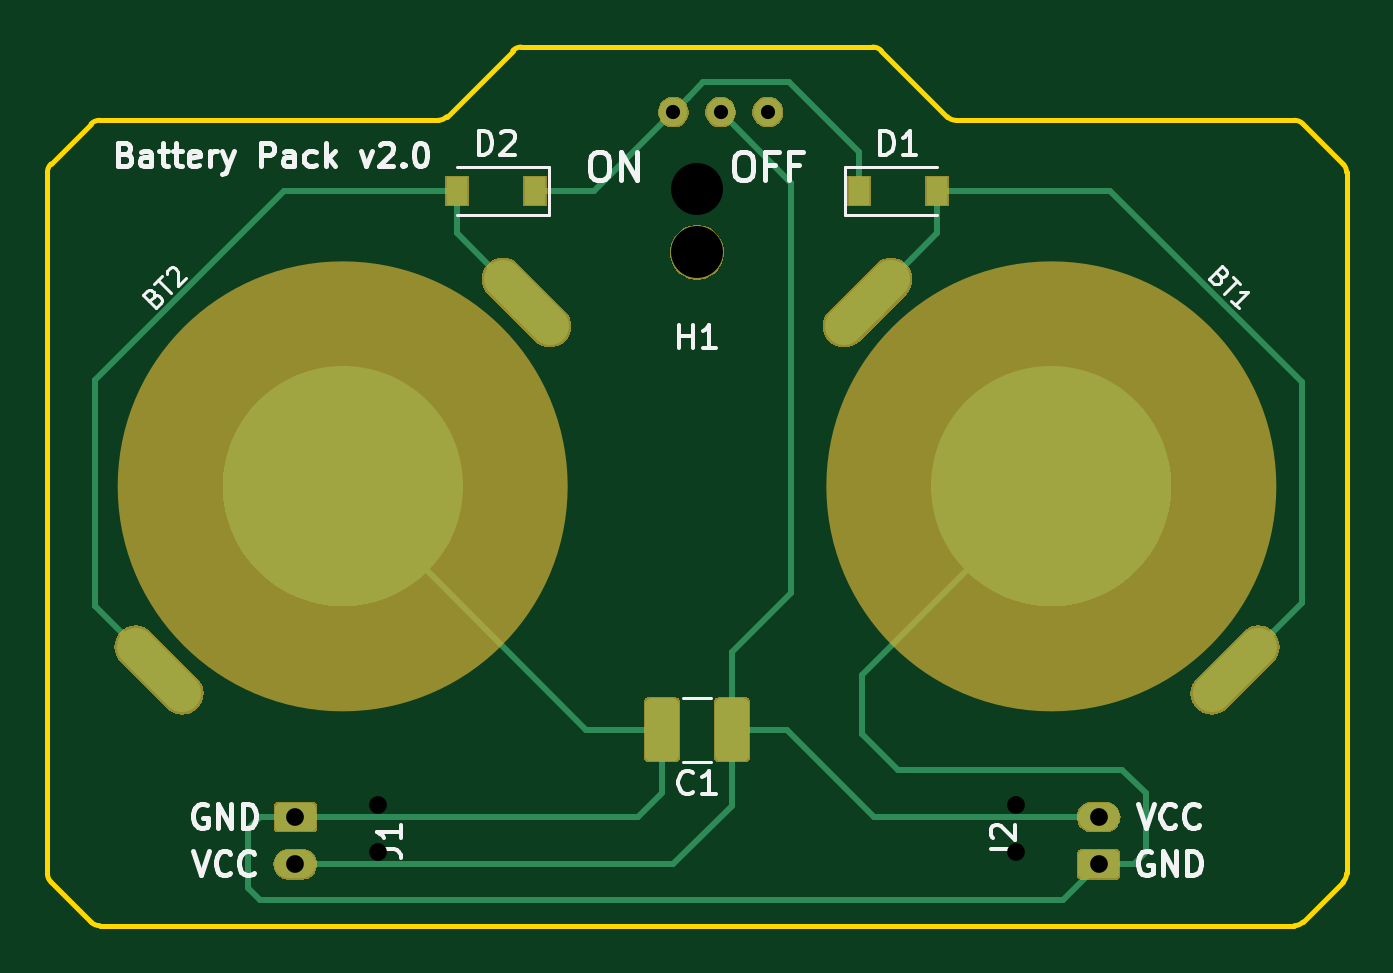
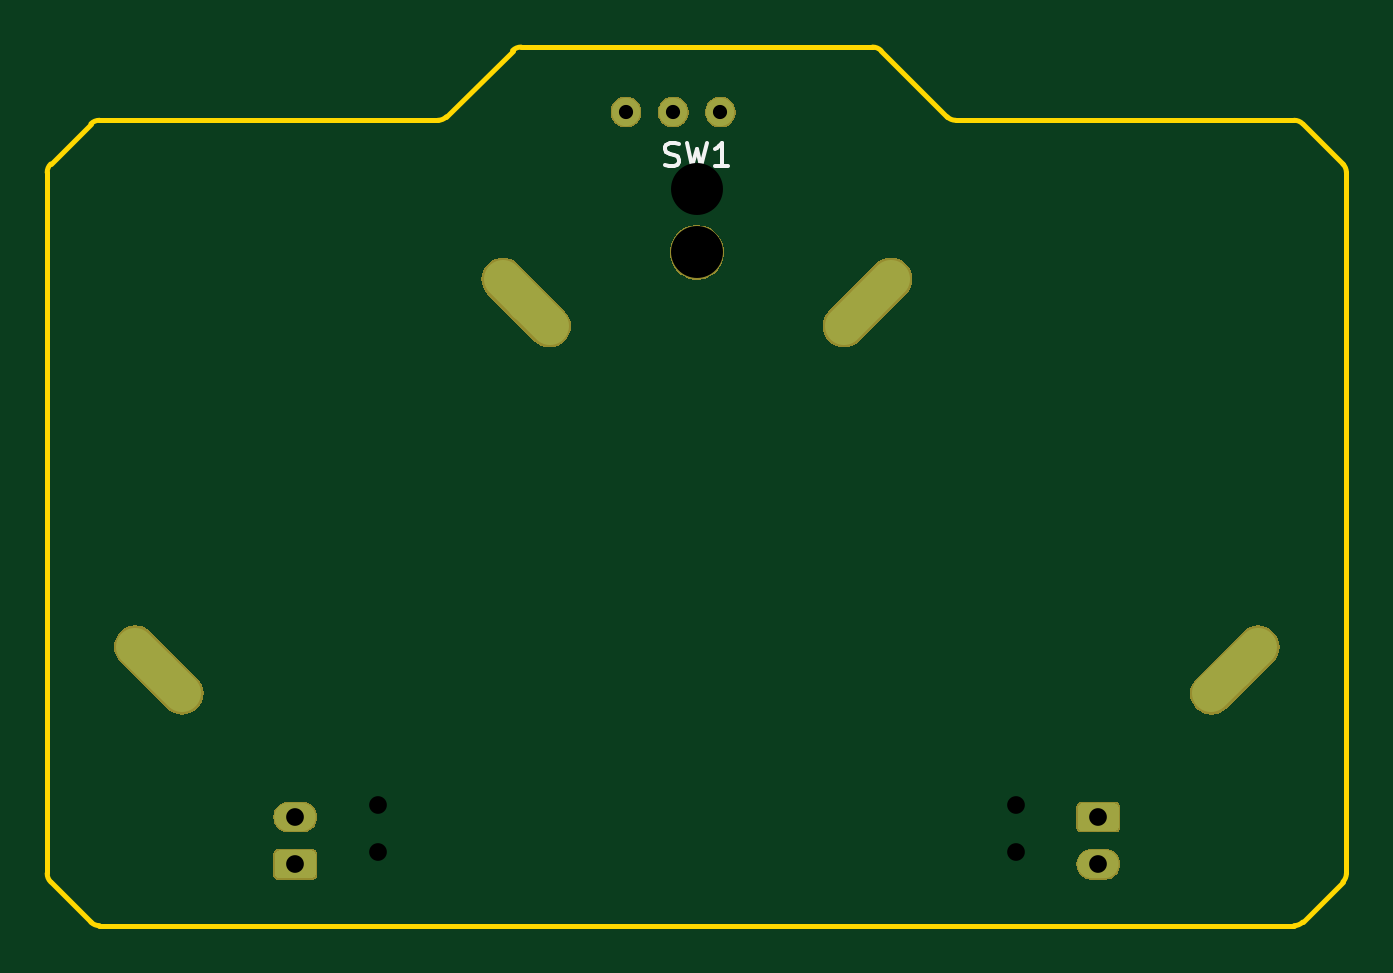
Circuit board: 10 layer files. Board 55.0 x 37.2 mm.
- bottom_copper: battery-pack-pcb-B_Cu.gbl (4488 bytes)
- bottom_mask: battery-pack-pcb-B_Mask.gbs (12891 bytes)
- bottom_silk: battery-pack-pcb-B_SilkS.gbo (5299 bytes)
- outline: battery-pack-pcb-Edge_Cuts.gm1 (1856 bytes)
- top_copper: battery-pack-pcb-F_Cu.gtl (13818 bytes)
- top_mask: battery-pack-pcb-F_Mask.gts (17366 bytes)
- top_silk: battery-pack-pcb-F_SilkS.gto (24240 bytes)
- drill: battery-pack-pcb-NPTH.drl (298 bytes)
- drill: battery-pack-pcb-PTH.drl (586 bytes)
- drill: battery-pack-pcb.drl (523 bytes)

=== bottom_copper: battery-pack-pcb-B_Cu.gbl ===
G04 #@! TF.GenerationSoftware,KiCad,Pcbnew,(5.1.4)-1*
G04 #@! TF.CreationDate,2019-11-16T19:02:48+09:00*
G04 #@! TF.ProjectId,battery-pack-pcb,62617474-6572-4792-9d70-61636b2d7063,rev?*
G04 #@! TF.SameCoordinates,PX2faf080PY2faf080*
G04 #@! TF.FileFunction,Copper,L2,Bot*
G04 #@! TF.FilePolarity,Positive*
%FSLAX46Y46*%
G04 Gerber Fmt 4.6, Leading zero omitted, Abs format (unit mm)*
G04 Created by KiCad (PCBNEW (5.1.4)-1) date 2019-11-16 19:02:48*
%MOMM*%
%LPD*%
G04 APERTURE LIST*
%ADD10C,1.200000*%
%ADD11O,1.750000X1.200000*%
%ADD12C,0.100000*%
%ADD13C,1.600000*%
%ADD14C,1.600000*%
G04 APERTURE END LIST*
D10*
X28500000Y-153774D03*
X26500000Y-153774D03*
X30500000Y-153774D03*
D11*
X44500000Y-30000000D03*
D12*
G36*
X45149505Y-31401204D02*
G01*
X45173773Y-31404804D01*
X45197572Y-31410765D01*
X45220671Y-31419030D01*
X45242850Y-31429520D01*
X45263893Y-31442132D01*
X45283599Y-31456747D01*
X45301777Y-31473223D01*
X45318253Y-31491401D01*
X45332868Y-31511107D01*
X45345480Y-31532150D01*
X45355970Y-31554329D01*
X45364235Y-31577428D01*
X45370196Y-31601227D01*
X45373796Y-31625495D01*
X45375000Y-31649999D01*
X45375000Y-32350001D01*
X45373796Y-32374505D01*
X45370196Y-32398773D01*
X45364235Y-32422572D01*
X45355970Y-32445671D01*
X45345480Y-32467850D01*
X45332868Y-32488893D01*
X45318253Y-32508599D01*
X45301777Y-32526777D01*
X45283599Y-32543253D01*
X45263893Y-32557868D01*
X45242850Y-32570480D01*
X45220671Y-32580970D01*
X45197572Y-32589235D01*
X45173773Y-32595196D01*
X45149505Y-32598796D01*
X45125001Y-32600000D01*
X43874999Y-32600000D01*
X43850495Y-32598796D01*
X43826227Y-32595196D01*
X43802428Y-32589235D01*
X43779329Y-32580970D01*
X43757150Y-32570480D01*
X43736107Y-32557868D01*
X43716401Y-32543253D01*
X43698223Y-32526777D01*
X43681747Y-32508599D01*
X43667132Y-32488893D01*
X43654520Y-32467850D01*
X43644030Y-32445671D01*
X43635765Y-32422572D01*
X43629804Y-32398773D01*
X43626204Y-32374505D01*
X43625000Y-32350001D01*
X43625000Y-31649999D01*
X43626204Y-31625495D01*
X43629804Y-31601227D01*
X43635765Y-31577428D01*
X43644030Y-31554329D01*
X43654520Y-31532150D01*
X43667132Y-31511107D01*
X43681747Y-31491401D01*
X43698223Y-31473223D01*
X43716401Y-31456747D01*
X43736107Y-31442132D01*
X43757150Y-31429520D01*
X43779329Y-31419030D01*
X43802428Y-31410765D01*
X43826227Y-31404804D01*
X43850495Y-31401204D01*
X43874999Y-31400000D01*
X45125001Y-31400000D01*
X45149505Y-31401204D01*
X45149505Y-31401204D01*
G37*
D10*
X44500000Y-32000000D03*
D11*
X10500000Y-32000000D03*
D12*
G36*
X11149505Y-29401204D02*
G01*
X11173773Y-29404804D01*
X11197572Y-29410765D01*
X11220671Y-29419030D01*
X11242850Y-29429520D01*
X11263893Y-29442132D01*
X11283599Y-29456747D01*
X11301777Y-29473223D01*
X11318253Y-29491401D01*
X11332868Y-29511107D01*
X11345480Y-29532150D01*
X11355970Y-29554329D01*
X11364235Y-29577428D01*
X11370196Y-29601227D01*
X11373796Y-29625495D01*
X11375000Y-29649999D01*
X11375000Y-30350001D01*
X11373796Y-30374505D01*
X11370196Y-30398773D01*
X11364235Y-30422572D01*
X11355970Y-30445671D01*
X11345480Y-30467850D01*
X11332868Y-30488893D01*
X11318253Y-30508599D01*
X11301777Y-30526777D01*
X11283599Y-30543253D01*
X11263893Y-30557868D01*
X11242850Y-30570480D01*
X11220671Y-30580970D01*
X11197572Y-30589235D01*
X11173773Y-30595196D01*
X11149505Y-30598796D01*
X11125001Y-30600000D01*
X9874999Y-30600000D01*
X9850495Y-30598796D01*
X9826227Y-30595196D01*
X9802428Y-30589235D01*
X9779329Y-30580970D01*
X9757150Y-30570480D01*
X9736107Y-30557868D01*
X9716401Y-30543253D01*
X9698223Y-30526777D01*
X9681747Y-30508599D01*
X9667132Y-30488893D01*
X9654520Y-30467850D01*
X9644030Y-30445671D01*
X9635765Y-30422572D01*
X9629804Y-30398773D01*
X9626204Y-30374505D01*
X9625000Y-30350001D01*
X9625000Y-29649999D01*
X9626204Y-29625495D01*
X9629804Y-29601227D01*
X9635765Y-29577428D01*
X9644030Y-29554329D01*
X9654520Y-29532150D01*
X9667132Y-29511107D01*
X9681747Y-29491401D01*
X9698223Y-29473223D01*
X9716401Y-29456747D01*
X9736107Y-29442132D01*
X9757150Y-29429520D01*
X9779329Y-29419030D01*
X9802428Y-29410765D01*
X9826227Y-29404804D01*
X9850495Y-29401204D01*
X9874999Y-29400000D01*
X11125001Y-29400000D01*
X11149505Y-29401204D01*
X11149505Y-29401204D01*
G37*
D10*
X10500000Y-30000000D03*
D13*
X20278175Y-8221825D03*
D14*
X19288226Y-7231876D02*
X21268124Y-9211774D01*
D13*
X4721825Y-23778175D03*
D14*
X3731876Y-22788226D02*
X5711774Y-24768124D01*
D13*
X50278175Y-23778175D03*
D14*
X51268124Y-22788226D02*
X49288226Y-24768124D01*
D13*
X34721825Y-8221825D03*
D14*
X35711774Y-7231876D02*
X33731876Y-9211774D01*
M02*

=== bottom_mask: battery-pack-pcb-B_Mask.gbs (12891 bytes, source omitted) ===
=== bottom_silk: battery-pack-pcb-B_SilkS.gbo ===
G04 #@! TF.GenerationSoftware,KiCad,Pcbnew,(5.1.4)-1*
G04 #@! TF.CreationDate,2019-11-16T19:02:48+09:00*
G04 #@! TF.ProjectId,battery-pack-pcb,62617474-6572-4792-9d70-61636b2d7063,rev?*
G04 #@! TF.SameCoordinates,PX2faf080PY2faf080*
G04 #@! TF.FileFunction,Legend,Bot*
G04 #@! TF.FilePolarity,Positive*
%FSLAX46Y46*%
G04 Gerber Fmt 4.6, Leading zero omitted, Abs format (unit mm)*
G04 Created by KiCad (PCBNEW (5.1.4)-1) date 2019-11-16 19:02:48*
%MOMM*%
%LPD*%
G04 APERTURE LIST*
%ADD10C,0.150000*%
%ADD11C,1.302000*%
%ADD12O,1.852000X1.302000*%
%ADD13C,0.100000*%
%ADD14C,2.302000*%
%ADD15C,1.803200*%
%ADD16C,1.803200*%
G04 APERTURE END LIST*
D10*
X28833333Y-2404761D02*
X28690476Y-2452380D01*
X28452380Y-2452380D01*
X28357142Y-2404761D01*
X28309523Y-2357142D01*
X28261904Y-2261904D01*
X28261904Y-2166666D01*
X28309523Y-2071428D01*
X28357142Y-2023809D01*
X28452380Y-1976190D01*
X28642857Y-1928571D01*
X28738095Y-1880952D01*
X28785714Y-1833333D01*
X28833333Y-1738095D01*
X28833333Y-1642857D01*
X28785714Y-1547619D01*
X28738095Y-1500000D01*
X28642857Y-1452380D01*
X28404761Y-1452380D01*
X28261904Y-1500000D01*
X27928571Y-1452380D02*
X27690476Y-2452380D01*
X27500000Y-1738095D01*
X27309523Y-2452380D01*
X27071428Y-1452380D01*
X26166666Y-2452380D02*
X26738095Y-2452380D01*
X26452380Y-2452380D02*
X26452380Y-1452380D01*
X26547619Y-1595238D01*
X26642857Y-1690476D01*
X26738095Y-1738095D01*
%LPC*%
D11*
X28500000Y-153774D03*
X26500000Y-153774D03*
X30500000Y-153774D03*
D12*
X44500000Y-30000000D03*
D13*
G36*
X45181338Y-31350306D02*
G01*
X45207669Y-31354212D01*
X45233490Y-31360680D01*
X45258553Y-31369648D01*
X45282617Y-31381029D01*
X45305449Y-31394714D01*
X45326830Y-31410571D01*
X45346553Y-31428447D01*
X45364429Y-31448170D01*
X45380286Y-31469551D01*
X45393971Y-31492383D01*
X45405352Y-31516447D01*
X45414320Y-31541510D01*
X45420788Y-31567331D01*
X45424694Y-31593662D01*
X45426000Y-31620249D01*
X45426000Y-32379751D01*
X45424694Y-32406338D01*
X45420788Y-32432669D01*
X45414320Y-32458490D01*
X45405352Y-32483553D01*
X45393971Y-32507617D01*
X45380286Y-32530449D01*
X45364429Y-32551830D01*
X45346553Y-32571553D01*
X45326830Y-32589429D01*
X45305449Y-32605286D01*
X45282617Y-32618971D01*
X45258553Y-32630352D01*
X45233490Y-32639320D01*
X45207669Y-32645788D01*
X45181338Y-32649694D01*
X45154751Y-32651000D01*
X43845249Y-32651000D01*
X43818662Y-32649694D01*
X43792331Y-32645788D01*
X43766510Y-32639320D01*
X43741447Y-32630352D01*
X43717383Y-32618971D01*
X43694551Y-32605286D01*
X43673170Y-32589429D01*
X43653447Y-32571553D01*
X43635571Y-32551830D01*
X43619714Y-32530449D01*
X43606029Y-32507617D01*
X43594648Y-32483553D01*
X43585680Y-32458490D01*
X43579212Y-32432669D01*
X43575306Y-32406338D01*
X43574000Y-32379751D01*
X43574000Y-31620249D01*
X43575306Y-31593662D01*
X43579212Y-31567331D01*
X43585680Y-31541510D01*
X43594648Y-31516447D01*
X43606029Y-31492383D01*
X43619714Y-31469551D01*
X43635571Y-31448170D01*
X43653447Y-31428447D01*
X43673170Y-31410571D01*
X43694551Y-31394714D01*
X43717383Y-31381029D01*
X43741447Y-31369648D01*
X43766510Y-31360680D01*
X43792331Y-31354212D01*
X43818662Y-31350306D01*
X43845249Y-31349000D01*
X45154751Y-31349000D01*
X45181338Y-31350306D01*
X45181338Y-31350306D01*
G37*
D11*
X44500000Y-32000000D03*
D12*
X10500000Y-32000000D03*
D13*
G36*
X11181338Y-29350306D02*
G01*
X11207669Y-29354212D01*
X11233490Y-29360680D01*
X11258553Y-29369648D01*
X11282617Y-29381029D01*
X11305449Y-29394714D01*
X11326830Y-29410571D01*
X11346553Y-29428447D01*
X11364429Y-29448170D01*
X11380286Y-29469551D01*
X11393971Y-29492383D01*
X11405352Y-29516447D01*
X11414320Y-29541510D01*
X11420788Y-29567331D01*
X11424694Y-29593662D01*
X11426000Y-29620249D01*
X11426000Y-30379751D01*
X11424694Y-30406338D01*
X11420788Y-30432669D01*
X11414320Y-30458490D01*
X11405352Y-30483553D01*
X11393971Y-30507617D01*
X11380286Y-30530449D01*
X11364429Y-30551830D01*
X11346553Y-30571553D01*
X11326830Y-30589429D01*
X11305449Y-30605286D01*
X11282617Y-30618971D01*
X11258553Y-30630352D01*
X11233490Y-30639320D01*
X11207669Y-30645788D01*
X11181338Y-30649694D01*
X11154751Y-30651000D01*
X9845249Y-30651000D01*
X9818662Y-30649694D01*
X9792331Y-30645788D01*
X9766510Y-30639320D01*
X9741447Y-30630352D01*
X9717383Y-30618971D01*
X9694551Y-30605286D01*
X9673170Y-30589429D01*
X9653447Y-30571553D01*
X9635571Y-30551830D01*
X9619714Y-30530449D01*
X9606029Y-30507617D01*
X9594648Y-30483553D01*
X9585680Y-30458490D01*
X9579212Y-30432669D01*
X9575306Y-30406338D01*
X9574000Y-30379751D01*
X9574000Y-29620249D01*
X9575306Y-29593662D01*
X9579212Y-29567331D01*
X9585680Y-29541510D01*
X9594648Y-29516447D01*
X9606029Y-29492383D01*
X9619714Y-29469551D01*
X9635571Y-29448170D01*
X9653447Y-29428447D01*
X9673170Y-29410571D01*
X9694551Y-29394714D01*
X9717383Y-29381029D01*
X9741447Y-29369648D01*
X9766510Y-29360680D01*
X9792331Y-29354212D01*
X9818662Y-29350306D01*
X9845249Y-29349000D01*
X11154751Y-29349000D01*
X11181338Y-29350306D01*
X11181338Y-29350306D01*
G37*
D11*
X10500000Y-30000000D03*
D14*
X27500000Y-6096225D03*
D15*
X20278175Y-8221825D03*
D16*
X19288226Y-7231876D02*
X21268124Y-9211774D01*
D15*
X4721825Y-23778175D03*
D16*
X3731876Y-22788226D02*
X5711774Y-24768124D01*
D15*
X50278175Y-23778175D03*
D16*
X51268124Y-22788226D02*
X49288226Y-24768124D01*
D15*
X34721825Y-8221825D03*
D16*
X35711774Y-7231876D02*
X33731876Y-9211774D01*
M02*

=== outline: battery-pack-pcb-Edge_Cuts.gm1 ===
G04 #@! TF.GenerationSoftware,KiCad,Pcbnew,(5.1.4)-1*
G04 #@! TF.CreationDate,2019-11-16T19:02:48+09:00*
G04 #@! TF.ProjectId,battery-pack-pcb,62617474-6572-4792-9d70-61636b2d7063,rev?*
G04 #@! TF.SameCoordinates,PX2faf080PY2faf080*
G04 #@! TF.FileFunction,Profile,NP*
%FSLAX46Y46*%
G04 Gerber Fmt 4.6, Leading zero omitted, Abs format (unit mm)*
G04 Created by KiCad (PCBNEW (5.1.4)-1) date 2019-11-16 19:02:48*
%MOMM*%
%LPD*%
G04 APERTURE LIST*
%ADD10C,0.200000*%
G04 APERTURE END LIST*
D10*
X2207107Y-34596225D02*
G75*
G02X1853553Y-34449779I-1J500000D01*
G01*
X52792893Y-34596225D02*
X2207106Y-34596225D01*
X53146446Y-34449778D02*
G75*
G02X52792893Y-34596225I-353553J353553D01*
G01*
X54853553Y-32742672D02*
X53146446Y-34449779D01*
X55000000Y-32389118D02*
G75*
G02X54853553Y-32742672I-500001J0D01*
G01*
X54999999Y-2710558D02*
X54999999Y-32389118D01*
X54853553Y-2357005D02*
G75*
G02X54999999Y-2710558I-353553J-353553D01*
G01*
X53146446Y-649897D02*
X54853553Y-2357004D01*
X52792892Y-503451D02*
G75*
G02X53146446Y-649897I1J-500000D01*
G01*
X38456783Y-503451D02*
X52792893Y-503451D01*
X38456783Y-503450D02*
G75*
G02X38103230Y-357004I0J499999D01*
G01*
X35296446Y2449780D02*
X38103230Y-357004D01*
X34942892Y2596226D02*
G75*
G02X35296446Y2449780I1J-500000D01*
G01*
X20057106Y2596226D02*
X34942893Y2596226D01*
X19703553Y2449779D02*
G75*
G02X20057106Y2596226I353553J-353553D01*
G01*
X16896769Y-357004D02*
X19703553Y2449780D01*
X16896769Y-357004D02*
G75*
G02X16543216Y-503451I-353553J353553D01*
G01*
X2207106Y-503451D02*
X16543216Y-503451D01*
X1853553Y-649898D02*
G75*
G02X2207106Y-503451I353553J-353553D01*
G01*
X146446Y-2357004D02*
X1853553Y-649897D01*
X-1Y-2710558D02*
G75*
G02X146446Y-2357004I500001J0D01*
G01*
X0Y-32389118D02*
X0Y-2710558D01*
X146446Y-32742671D02*
G75*
G02X0Y-32389118I353553J353553D01*
G01*
X1853553Y-34449779D02*
X146446Y-32742672D01*
M02*

=== top_copper: battery-pack-pcb-F_Cu.gtl (13818 bytes, source omitted) ===
=== top_mask: battery-pack-pcb-F_Mask.gts (17366 bytes, source omitted) ===
=== top_silk: battery-pack-pcb-F_SilkS.gto (24240 bytes, source omitted) ===
=== drill: battery-pack-pcb-NPTH.drl ===
M48
; DRILL file {KiCad (5.1.4)-1} date 11/16/19 19:02:51
; FORMAT={-:-/ absolute / metric / decimal}
; #@! TF.CreationDate,2019-11-16T19:02:51+09:00
; #@! TF.GenerationSoftware,Kicad,Pcbnew,(5.1.4)-1
; #@! TF.FileFunction,NonPlated,1,2,NPTH
FMAT,2
METRIC
T1C2.200
%
G90
G05
T1
X27.5Y-6.096
T0
M30

=== drill: battery-pack-pcb-PTH.drl ===
M48
; DRILL file {KiCad (5.1.4)-1} date 11/16/19 19:02:51
; FORMAT={-:-/ absolute / metric / decimal}
; #@! TF.CreationDate,2019-11-16T19:02:51+09:00
; #@! TF.GenerationSoftware,Kicad,Pcbnew,(5.1.4)-1
; #@! TF.FileFunction,Plated,1,2,PTH
FMAT,2
METRIC
T1C0.600
T2C0.750
T3C0.800
%
G90
G05
T1
X26.5Y-0.154
X28.5Y-0.154
X30.5Y-0.154
T2
X10.5Y-30.0
X10.5Y-32.0
X44.5Y-30.0
X44.5Y-32.0
T3
G00X35.712Y-7.232
M15
G01X33.732Y-9.212
M16
G05
G00X51.268Y-22.788
M15
G01X49.288Y-24.768
M16
G05
G00X3.732Y-22.788
M15
G01X5.712Y-24.768
M16
G05
G00X19.288Y-7.232
M15
G01X21.268Y-9.212
M16
G05
T0
M30

=== drill: battery-pack-pcb.drl ===
M48
; DRILL file {KiCad (5.1.4)-1} date 2019/10/05 19:57:01
; FORMAT={-:-/ absolute / metric / decimal}
; #@! TF.CreationDate,2019-10-05T19:57:01+09:00
; #@! TF.GenerationSoftware,Kicad,Pcbnew,(5.1.4)-1
FMAT,2
METRIC
T1C0.750
T2C0.800
T3C2.200
%
G90
G05
T1
X41.0Y-29.5
X41.0Y-31.5
X14.0Y-29.5
X14.0Y-31.5
T3
X27.5Y-3.4
T2
G00X4.232Y-20.288
M15
G01X6.212Y-22.268
M16
G05
G00X19.788Y-4.732
M15
G01X21.768Y-6.712
M16
G05
G00X35.212Y-4.732
M15
G01X33.232Y-6.712
M16
G05
G00X50.768Y-20.288
M15
G01X48.788Y-22.268
M16
G05
T0
M30

